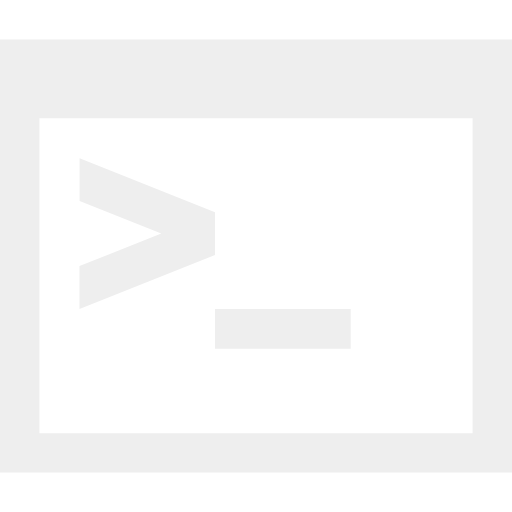
t = 0.00 s
t = 0.30 s: frame unchanged from t = 0.00 s, image omitted
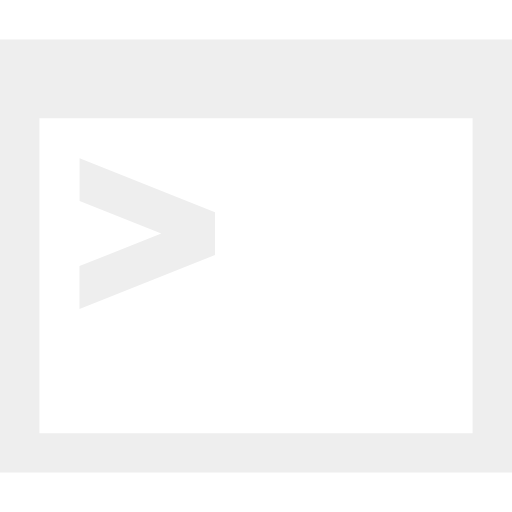
t = 0.60 s
t = 0.90 s: frame unchanged from t = 0.60 s, image omitted

The animated SVG that drew these frames (rendered in a browser with its animation timeline set to each time). Animation: 1 SMIL element (animate=1); one cycle of 1.20 s, repeats indefinitely.

<svg xmlns="http://www.w3.org/2000/svg" viewBox="0 0 512 512" fill="#eee">
  <path d="M0,39.4v433.2h512v-433.2h-512zM472.6,433.2h-433.2v-315h433.2v315zM79.5,309l135.5,-53.9v-42.9l-135.4,-53.9v42.8l81.7,32.5l-81.8,32.5v42.8z"/>
  <path d="M215.1,309h135.6v39.8h-135.7v-39.8z">
    <animate attributeType="XML" attributeName="fill-opacity" calcMode="discrete" values="1;0" dur="1.2s" repeatCount="indefinite"/>
  </path>
</svg>
